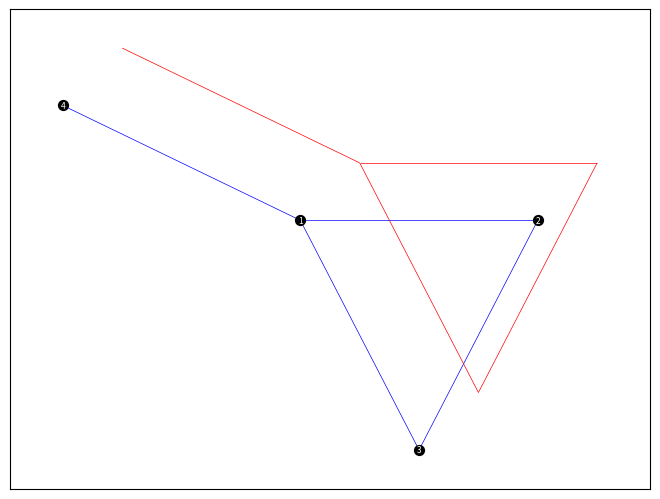

The matplotlib source for this figure:


import networkx as nx
import matplotlib.pyplot as plt

G = nx.Graph()
G.add_edges_from(
    [
        (1,2), 
        (2,3), 
        (1,3), 
        (1,4) 
    ]
)
positions = { 
    1: (20, 30), 
    2: (40, 30), 
    3: (30, 10),
    4: (0, 40)
} 

positions2 = { 
    1: (25, 35), 
    2: (45, 35), 
    3: (35, 15),
    4: (5, 45)
} 

# nx.draw_networkx(G, pos=pos)

nx.draw_networkx_nodes(G, pos=positions, node_color="black", node_size=50)
nx.draw_networkx_edges(G, pos=positions, edge_color="blue", width=0.5)
nx.draw_networkx_edges(G, pos=positions2, edge_color="red", width=0.5)
nx.draw_networkx_labels(G, pos=positions, font_size=6, font_color="white") # TODO remove, instructions dont use labels

plt.subplots_adjust(left=0.0, right=1.0, bottom=0.0, top=1.0)

plt.show()




'''
# ///  Test from copilot


import matplotlib.pyplot as plt
import networkx as nx
import math

# Create a graph object
G = nx.Graph()

# Add nodes with positions (these could be your nurse and patient locations)
positions = {0: (0, 0), 1: (1, 2), 2: (2, 4), 3: (-1, 3), 4: (-2, -3)}

G.add_nodes_from(positions.keys())

# Add edges between nodes (these could represent the paths)
edges = [(0, 1), (0, 2), (0, 3), (0, 4)]

# Calculate distances between nodes as edge weights
for i in range(len(positions)):
    for j in range(i + 1, len(positions)):
        dist = math.hypot(positions[i][0] - positions[j][0], positions[i][1] - positions[j][1])
        G.add_edge(i, j, weight=dist)

# Solve TSP using Christofides algorithm
cycle = nx.approximation.traveling_salesman_problem.christofides(G, weight="weight")
edge_list = list(nx.utils.pairwise(cycle))

# Draw the graph
plt.figure(figsize=(8, 6))
nx.draw_networkx_nodes(G, pos=positions, node_color="black", node_size=200)
nx.draw_networkx_edges(G, pos=positions, edge_color="blue", width=0.5)
nx.draw_networkx_edges(G, pos=positions, edgelist=edge_list, edge_color="red", width=3)
nx.draw_networkx_labels(G, pos=positions, font_size=10, font_color="white")

plt.title("Nurse Routes in TSP")
plt.axis("off")
plt.show()

'''
